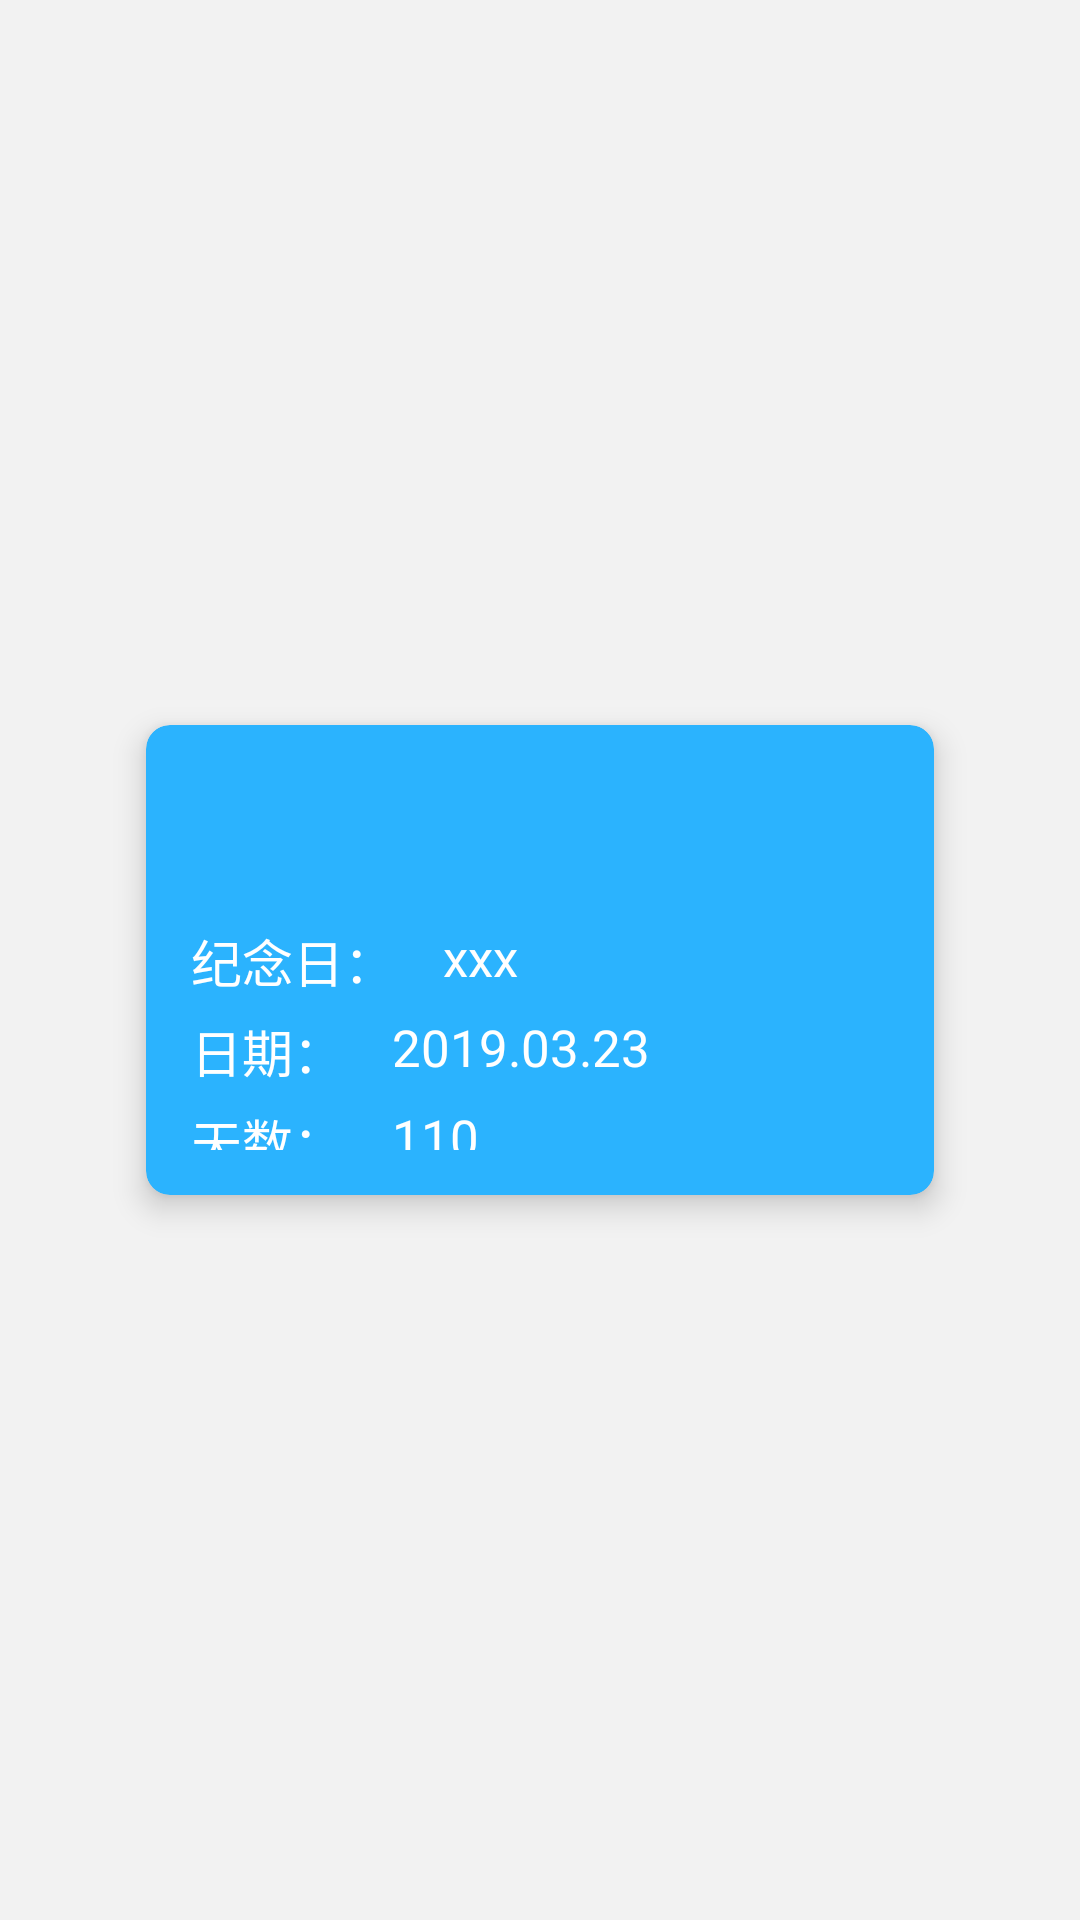

Layout XML and referenced resources for this Android screen:
<!-- AndroidManifest.xml: application theme LtTheme.Base -->
<!-- res/layout/recycleview_item.xml -->
<?xml version="1.0" encoding="utf-8"?>
<RelativeLayout xmlns:android="http://schemas.android.com/apk/res/android"
                xmlns:app="http://schemas.android.com/apk/res-auto"
                android:id="@+id/tessss"
                android:layout_width="match_parent"
                android:layout_height="wrap_content"
                android:fitsSystemWindows="true">


    <android.support.v7.widget.CardView
        android:id="@+id/item_card_view"
        android:layout_width="280dp"
        android:layout_height="180dp"
        android:layout_centerInParent="true"
        android:layout_gravity="center"
        android:layout_margin="8dp"
        android:orientation="vertical"
        app:cardBackgroundColor="@color/cardview_bg_color"
        app:cardCornerRadius="8dp"
        app:cardElevation="6dp"
        app:cardUseCompatPadding="true"
        app:contentPadding="15dp">

        <android.support.constraint.ConstraintLayout
            android:layout_width="match_parent"
            android:layout_height="match_parent">

            <TextView
                android:id="@+id/name"
                android:layout_width="wrap_content"
                android:layout_height="wrap_content"
                android:text="纪念日："
                android:textColor="#fff"
                android:textSize="17sp"
                app:layout_constraintBottom_toBottomOf="parent"
                app:layout_constraintLeft_toLeftOf="parent"
                app:layout_constraintTop_toTopOf="parent"/>

            <TextView
                android:id="@+id/item_tv_day_name"
                android:layout_width="wrap_content"
                android:layout_height="wrap_content"
                android:layout_marginStart="16dp"
                android:text="xxx"
                android:textColor="#fff"
                android:textSize="17sp"
                app:layout_constraintLeft_toRightOf="@id/name"
                app:layout_constraintTop_toTopOf="@id/name"/>

            <TextView
                android:id="@+id/date"
                android:layout_width="wrap_content"
                android:layout_height="wrap_content"
                android:layout_marginTop="5dp"
                android:text="日期："
                android:textColor="#fff"
                android:textSize="17sp"
                app:layout_constraintLeft_toLeftOf="@id/name"
                app:layout_constraintTop_toBottomOf="@id/name"/>

            <TextView
                android:id="@+id/item_tv_day_date"
                android:layout_width="wrap_content"
                android:layout_height="wrap_content"
                android:layout_marginStart="16dp"
                android:text="2019.03.23"
                android:textColor="#fff"
                android:textSize="17sp"
                app:layout_constraintLeft_toRightOf="@id/date"
                app:layout_constraintTop_toTopOf="@id/date"/>


            <TextView
                android:id="@+id/number"
                android:layout_width="wrap_content"
                android:layout_height="wrap_content"
                android:layout_marginTop="5dp"
                android:text="天数："
                android:textColor="#fff"
                android:textSize="17sp"
                app:layout_constraintLeft_toLeftOf="@id/date"
                app:layout_constraintTop_toBottomOf="@id/date"/>

            <TextView
                android:id="@+id/item_tv_day_number"
                android:layout_width="wrap_content"
                android:layout_height="wrap_content"
                android:layout_marginStart="16dp"
                android:text="110"
                android:textColor="#fff"
                android:textSize="17sp"
                app:layout_constraintLeft_toRightOf="@id/number"
                app:layout_constraintTop_toTopOf="@id/number"/>

        </android.support.constraint.ConstraintLayout>

    </android.support.v7.widget.CardView>

    <ImageView
        android:id="@+id/item_iv_selected"
        android:layout_width="wrap_content"
        android:layout_height="wrap_content"
        android:layout_centerVertical="true"
        android:layout_marginStart="16dp"
        android:layout_toStartOf="@id/item_card_view"
        android:src="@drawable/ic_svg_selected"
        android:visibility="gone"/>

</RelativeLayout>
<!-- resources referenced by this layout -->
<resources>
  <color name="cardview_bg_color">#2BB3FE</color>
  <!-- drawable ic_svg_selected (drawable) -->
  <vector android:height="24dp" android:viewportHeight="1024"
      android:viewportWidth="1024" android:width="24dp" xmlns:android="http://schemas.android.com/apk/res/android">
      <path android:fillColor="#1afa29" android:pathData="M512,992C248,992 32,776 32,512S248,32 512,32s480,216 480,480 -216,480 -480,480zM512,96C283.2,96 96,283.2 96,512s187.2,416 416,416 416,-187.2 416,-416S740.8,96 512,96z"/>
      <path android:fillColor="#1afa29" android:pathData="M715.2,344c-8,0 -16,3.2 -22.4,9.6L444.8,603.2l-113.6,-113.6c-6.4,-6.4 -14.4,-9.6 -22.4,-9.6 -8,0 -16,3.2 -22.4,9.6 -12.8,12.8 -12.8,32 0,44.8l136,136c6.4,6.4 14.4,9.6 22.4,9.6 8,0 16,-3.2 22.4,-9.6l272,-272c12.8,-12.8 12.8,-32 0,-44.8 -6.4,-6.4 -16,-9.6 -24,-9.6z"/>
  </vector>
  <style name="LtTheme.Base" parent="Theme.AppCompat.Light.DarkActionBar">
          <item name="android:textColorPrimary">@color/ui_common_level1_text_color</item>
          <item name="android:textColorPrimaryInverse">@color/ui_common_level1_white_text_color</item>
          <item name="android:textColorSecondaryInverse">@color/ui_common_level2_white_text_color
          </item>
          <item name="android:windowBackground">@color/ui_common_page_bg_color</item>
          <item name="android:windowContentOverlay">@null</item>
          <item name="android:logo">@android:color/transparent</item>
          <item name="windowActionBar">false</item>
          <item name="windowNoTitle">true</item>
          <item name="colorAccent">#FFB5B5B5</item>
  
          <item name="android:windowTranslucentStatus">true</item>
          <item name="android:windowTranslucentNavigation">true</item>
          
          <item name="android:textSize">14sp</item>
          
          <item name="android:windowEnableSplitTouch">false</item>
          <item name="android:splitMotionEvents">false</item>
          
          <item name="android:selectableItemBackground">@null</item>
          <item name="android:selectableItemBackgroundBorderless" tools:ignore="NewApi">@null</item>
      </style>
  <color name="ui_common_level1_text_color">@color/ui_common_content_fg_color_alpha_88</color>
  <color name="ui_common_level1_white_text_color">@color/ui_common_inverse_content_fg_color
      </color>
  <color name="ui_common_level2_white_text_color">
          @color/ui_common_inverse_content_fg_color_alpha_56
      </color>
  <color name="ui_common_page_bg_color">@color/ui_common_window_bg_color</color>
  <color name="ui_common_content_fg_color_alpha_88">#e1191f25</color>
  <color name="ui_common_inverse_content_fg_color">#ffffffff</color>
  <color name="ui_common_inverse_content_fg_color_alpha_56">#8fffffff</color>
  <color name="ui_common_window_bg_color">#f2f2f2</color>
</resources>
